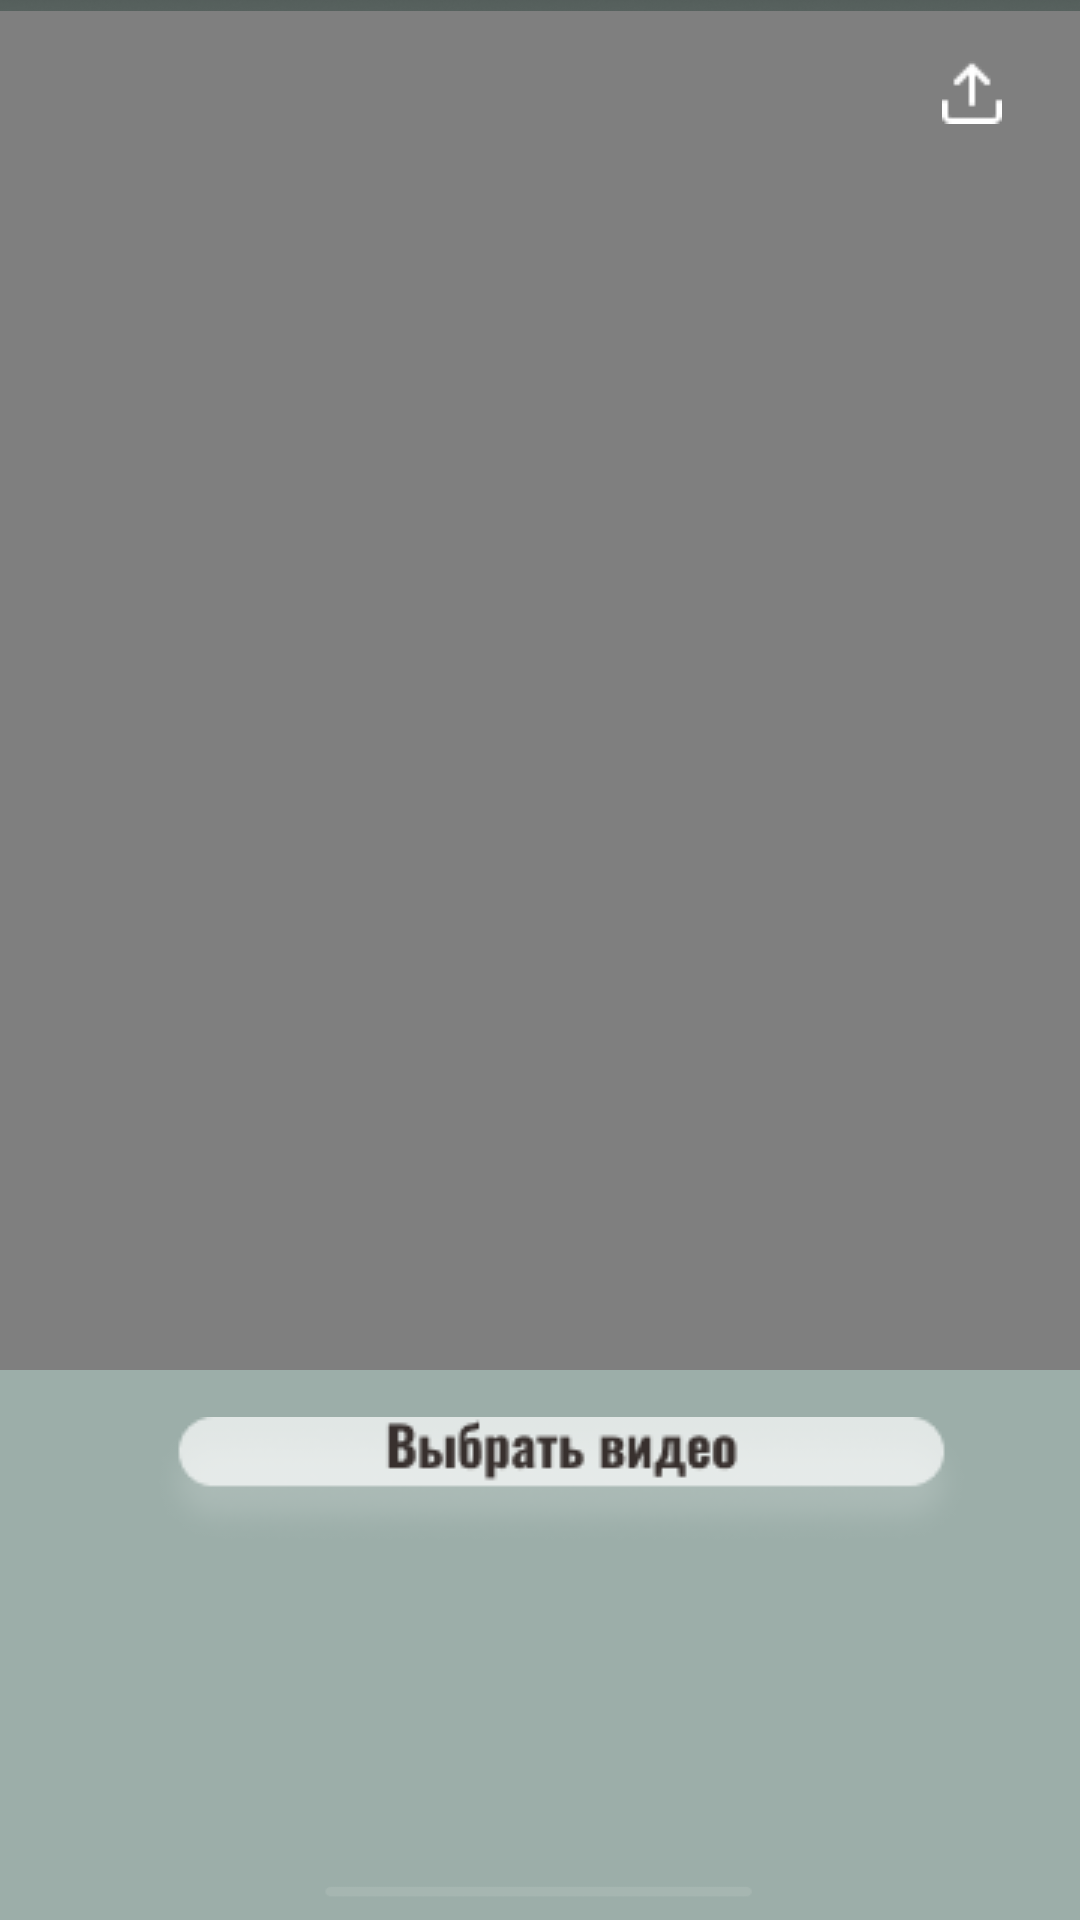

Write the Android layout XML for this screen, with the resource values it uses.
<!-- AndroidManifest.xml: application theme Theme.VideoRed -->
<!-- res/layout/edit.xml -->
<?xml version="1.0" encoding="utf-8"?>
<androidx.constraintlayout.widget.ConstraintLayout xmlns:android="http://schemas.android.com/apk/res/android"
    xmlns:app="http://schemas.android.com/apk/res-auto"
    xmlns:tools="http://schemas.android.com/tools"
    android:layout_width="match_parent"
    android:layout_height="match_parent"
    android:background="@drawable/edit">

    <VideoView
        android:id="@+id/videoView"
        android:layout_width="387dp"
        android:layout_height="453dp"
        app:layout_constraintBottom_toBottomOf="parent"
        app:layout_constraintEnd_toEndOf="parent"
        app:layout_constraintHorizontal_bias="0.4"
        app:layout_constraintStart_toStartOf="parent"
        app:layout_constraintTop_toTopOf="parent"
        app:layout_constraintVertical_bias="0.02" />

    <ImageView
        android:id="@+id/imageView8"
        android:layout_width="wrap_content"
        android:layout_height="wrap_content"
        android:onClick="close_onClick"
        app:layout_constraintBottom_toBottomOf="parent"
        app:layout_constraintEnd_toEndOf="parent"
        app:layout_constraintHorizontal_bias="0.071"
        app:layout_constraintStart_toStartOf="parent"
        app:layout_constraintTop_toTopOf="parent"
        app:layout_constraintVertical_bias="0.042"
        app:srcCompat="@drawable/close" />

    <ImageView
        android:id="@+id/imageView9"
        android:layout_width="wrap_content"
        android:layout_height="wrap_content"
        app:layout_constraintBottom_toBottomOf="parent"
        app:layout_constraintEnd_toEndOf="parent"
        app:layout_constraintHorizontal_bias="0.924"
        app:layout_constraintStart_toStartOf="parent"
        app:layout_constraintTop_toTopOf="parent"
        app:layout_constraintVertical_bias="0.033"
        app:srcCompat="@drawable/share" />

    <ImageView
        android:id="@+id/imageView11"
        android:layout_width="wrap_content"
        android:layout_height="wrap_content"
        android:onClick="video_OnClick"
        app:layout_constraintBottom_toBottomOf="parent"
        app:layout_constraintEnd_toEndOf="parent"
        app:layout_constraintHorizontal_bias="0.584"
        app:layout_constraintStart_toStartOf="parent"
        app:layout_constraintTop_toTopOf="parent"
        app:layout_constraintVertical_bias="0.791"
        app:srcCompat="@drawable/video" />

</androidx.constraintlayout.widget.ConstraintLayout>
<!-- resources referenced by this layout -->
<resources>
  <!-- drawable edit: png bitmap (drawable, 51433 bytes) -->
  <!-- drawable share: png bitmap (drawable, 256 bytes) -->
  <!-- drawable video: png bitmap (drawable, 6042 bytes) -->
  <style name="Theme.VideoRed" parent="Theme.MaterialComponents.DayNight.DarkActionBar">
          
          <item name="colorPrimary">@color/purple_500</item>
          <item name="colorPrimaryVariant">@color/purple_700</item>
          <item name="colorOnPrimary">@color/white</item>
          
          <item name="colorSecondary">@color/teal_200</item>
          <item name="colorSecondaryVariant">@color/teal_700</item>
          <item name="colorOnSecondary">@color/black</item>
          
          <item name="android:statusBarColor" tools:targetApi="l">?attr/colorPrimaryVariant</item>
          
      </style>
  <!-- not gathered from this repository: default colours our renderer supplied (Android Studio template values) -->
  <color name="purple_500">#FF6200EE</color>
  <color name="purple_700">#FF3700B3</color>
  <color name="teal_200">#FF03DAC5</color>
  <color name="teal_700">#FF018786</color>
  <color name="black">#FF000000</color>
  <color name="white">#FFFFFFFF</color>
</resources>
